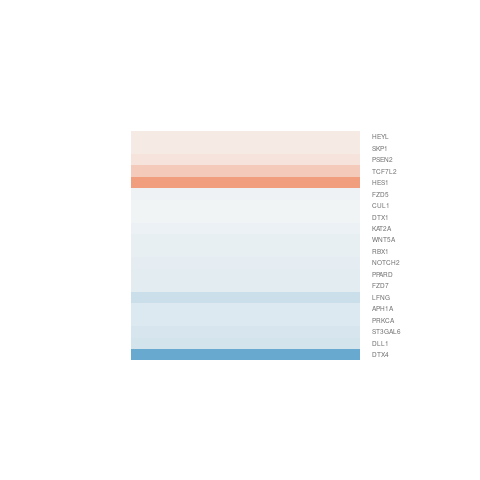

Data behind this chart, as committed beside it:
gene.id, ENSEMBL, ENTREZID, SYMBOL, logFC, AveExpr, t, P.Value, adj.P.Val, B
ENSG00000055163, ENSG00000055130, 8454, CUL1, -0.04021, 8.559, -0.2443, 0.8111, 0.9999, -6.621
ENSG00000064309, ENSG00000064225, 10402, ST3GAL6, -0.2293, 2.443, -0.6938, 0.5008, 0.9999, -5.807
ENSG00000100416, ENSG00000100387, 9978, RBX1, -0.1101, 3.976, -0.4887, 0.6337, 0.9999, -6.311
ENSG00000106049, ENSG00000106003, 3955, LFNG, -0.2988, 4.553, -1.397, 0.1873, 0.9999, -5.58
ENSG00000108826, ENSG00000108773, 2648, KAT2A, -0.09075, 3.961, -0.3302, 0.7469, 0.9999, -6.371
ENSG00000110092, ENSG00000110042, 23220, DTX4, -1.799, 4.422, -4.732, 0.0004632, 0.07744, 0.06903
ENSG00000112144, ENSG00000112033, 5467, PPARD, -0.1439, 4.706, -0.6622, 0.5201, 0.9999, -6.312
ENSG00000113658, ENSG00000113558, 6500, SKP1, 0.1147, 2.867, 0.1535, 0.8805, 0.9999, -6.16
ENSG00000114416, ENSG00000114251, 7474, WNT5A, -0.09544, 7.002, -0.725, 0.4821, 0.9999, -6.382
ENSG00000114455, ENSG00000114315, 3280, HES1, 0.8088, -1.623, 0.6878, 0.5044, 0.9999, -4.931
ENSG00000117500, ENSG00000117362, 51107, APH1A, -0.1743, 6.944, -0.5923, 0.5644, 0.9999, -6.468
ENSG00000134371, ENSG00000134250, 4853, NOTCH2, -0.1266, 6.514, -0.7511, 0.4668, 0.9999, -6.364
ENSG00000135336, ENSG00000135144, 1840, DTX1, -0.04686, 4.434, -0.2527, 0.8047, 0.9999, -6.413
ENSG00000144026, ENSG00000143801, 5664, PSEN2, 0.1913, 3.681, 0.6254, 0.5432, 0.9999, -6.113
ENSG00000149177, ENSG00000148737, 6934, TCF7L2, 0.408, 7.123, 2.123, 0.05486, 0.9999, -4.616
ENSG00000154642, ENSG00000154229, 5578, PRKCA, -0.1834, 6.549, -1.058, 0.3107, 0.9999, -6.087
ENSG00000156136, ENSG00000155760, 8324, FZD7, -0.1439, 5.882, -0.6785, 0.5101, 0.9999, -6.405
ENSG00000163462, ENSG00000163251, 7855, FZD5, -0.06619, 0.2036, -0.1035, 0.9192, 0.9999, -5.426
ENSG00000164068, ENSG00000163909, 26508, HEYL, 0.117, 4.57, 0.4585, 0.6547, 0.9999, -6.402
ENSG00000198886, ENSG00000198719, 28514, DLL1, -0.2382, 12.87, -0.7072, 0.4927, 0.9999, -6.362
